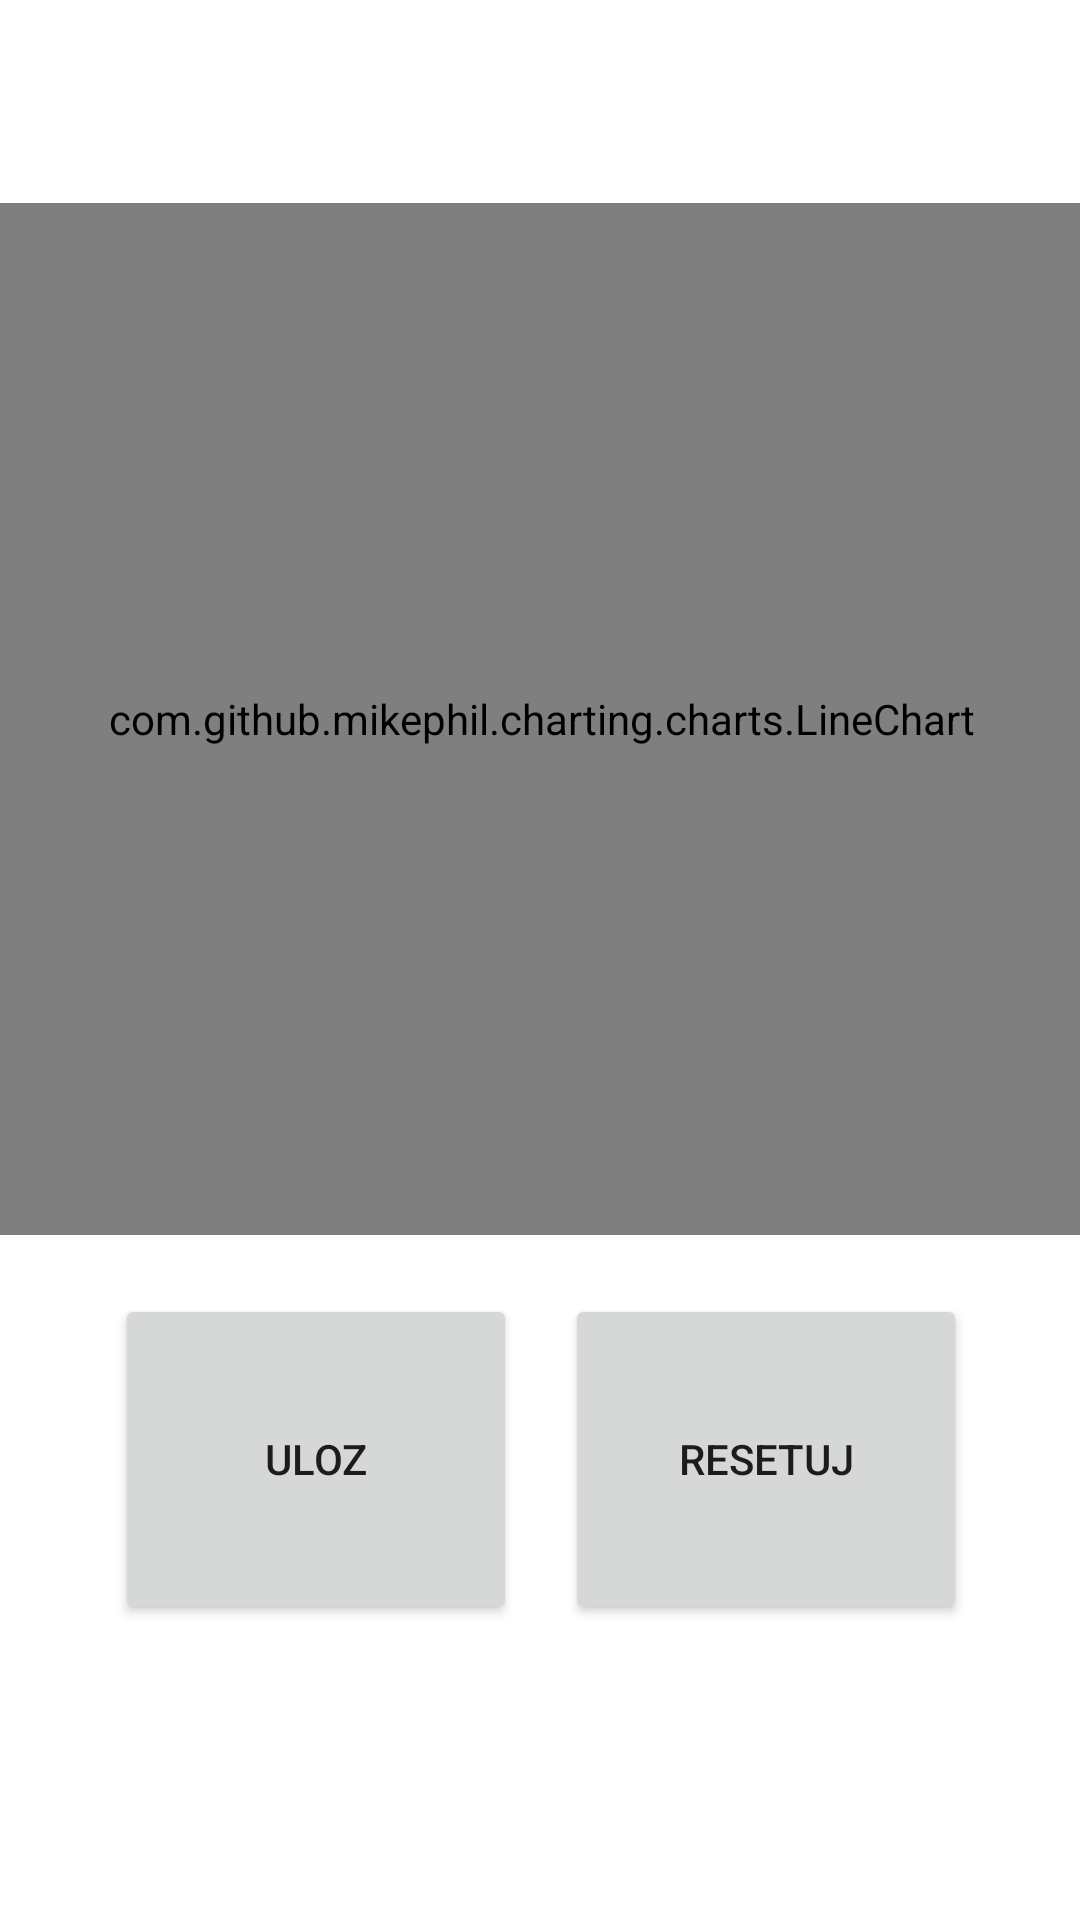

Android layout source for this screen:
<!-- AndroidManifest.xml: application theme Theme.Dummy -->
<!-- res/layout/fragment_second.xml -->
<?xml version="1.0" encoding="utf-8"?>
<androidx.constraintlayout.widget.ConstraintLayout xmlns:android="http://schemas.android.com/apk/res/android"
    xmlns:app="http://schemas.android.com/apk/res-auto"
    xmlns:tools="http://schemas.android.com/tools"
    android:layout_width="match_parent"
    android:layout_height="match_parent"
    tools:context=".SecondFragment">


    <com.github.mikephil.charting.charts.LineChart
        android:id="@+id/chart"
        android:layout_width="395dp"
        android:layout_height="344dp"
        app:layout_constraintBottom_toBottomOf="parent"
        app:layout_constraintEnd_toEndOf="parent"
        app:layout_constraintStart_toStartOf="parent"
        app:layout_constraintTop_toTopOf="parent"
        app:layout_constraintVertical_bias="0.229" />

    <Button
        android:id="@+id/button_save"
        android:layout_width="134dp"
        android:layout_height="110dp"
        android:text="@string/save"
        app:layout_constraintBottom_toBottomOf="parent"
        app:layout_constraintEnd_toEndOf="parent"
        app:layout_constraintHorizontal_bias="0.169"
        app:layout_constraintStart_toStartOf="parent"
        app:layout_constraintTop_toTopOf="parent"
        app:layout_constraintVertical_bias="0.814" />

    <Button
        android:id="@+id/button_reset"
        android:layout_width="134dp"
        android:layout_height="110dp"
        android:text="@string/reset"
        app:layout_constraintBottom_toBottomOf="parent"
        app:layout_constraintEnd_toEndOf="parent"
        app:layout_constraintHorizontal_bias="0.833"
        app:layout_constraintStart_toStartOf="parent"
        app:layout_constraintTop_toTopOf="parent"
        app:layout_constraintVertical_bias="0.814" />
</androidx.constraintlayout.widget.ConstraintLayout>
<!-- resources referenced by this layout -->
<resources>
  <string name="reset">resetuj</string>
  <string name="save">uloz</string>
  <style name="Theme.Dummy" parent="Theme.MaterialComponents.DayNight.DarkActionBar">
          
          <item name="colorPrimary">@color/blue_200</item>
          <item name="colorPrimaryVariant">@color/blue_200</item>
          <item name="colorOnPrimary">@color/white</item>
          
          <item name="colorSecondary">@color/teal_200</item>
          <item name="colorSecondaryVariant">@color/teal_700</item>
          <item name="colorOnSecondary">@color/black</item>
          
          <item name="android:statusBarColor">?attr/colorPrimaryVariant</item>
          <item name="android:windowBackground">@color/white</item>
          
  
      </style>
  <color name="blue_200">#0096FF</color>
  <color name="white">#FFFFFFFF</color>
  <color name="teal_200">#FF03DAC5</color>
  <color name="teal_700">#FF018786</color>
  <color name="black">#FF000000</color>
</resources>
